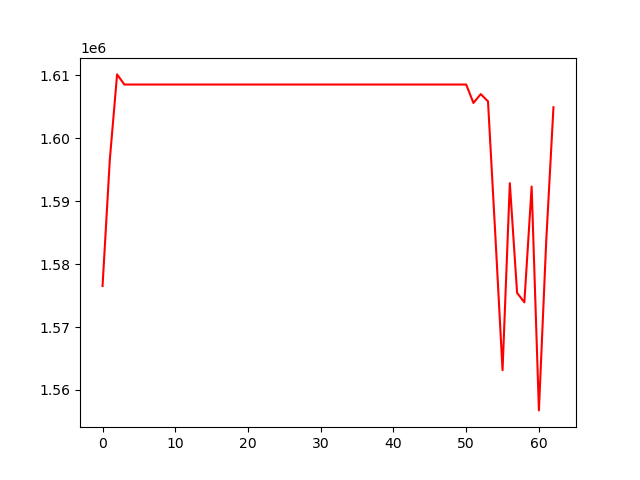

Data behind this chart, as committed beside it:
, 0
0, 1576520
1, 1596604
2, 1610147
3, 1608537
4, 1608537
5, 1608537
6, 1608537
7, 1608537
8, 1608537
9, 1608537
10, 1608537
11, 1608537
12, 1608537
13, 1608537
14, 1608537
15, 1608537
16, 1608537
17, 1608537
18, 1608537
19, 1608537
20, 1608537
21, 1608537
22, 1608537
23, 1608537
24, 1608537
25, 1608537
26, 1608537
27, 1608537
28, 1608537
29, 1608537
30, 1608537
31, 1608537
32, 1608537
33, 1608537
34, 1608537
35, 1608537
36, 1608537
37, 1608537
38, 1608537
39, 1608537
40, 1608537
41, 1608537
42, 1608537
43, 1608537
44, 1608537
45, 1608537
46, 1608537
47, 1608537
48, 1608537
49, 1608537
50, 1608537
51, 1605605
52, 1607016
53, 1605864
54, 1584767
55, 1563138
56, 1592863
57, 1575424
58, 1573921
59, 1592324
... 3 more rows
